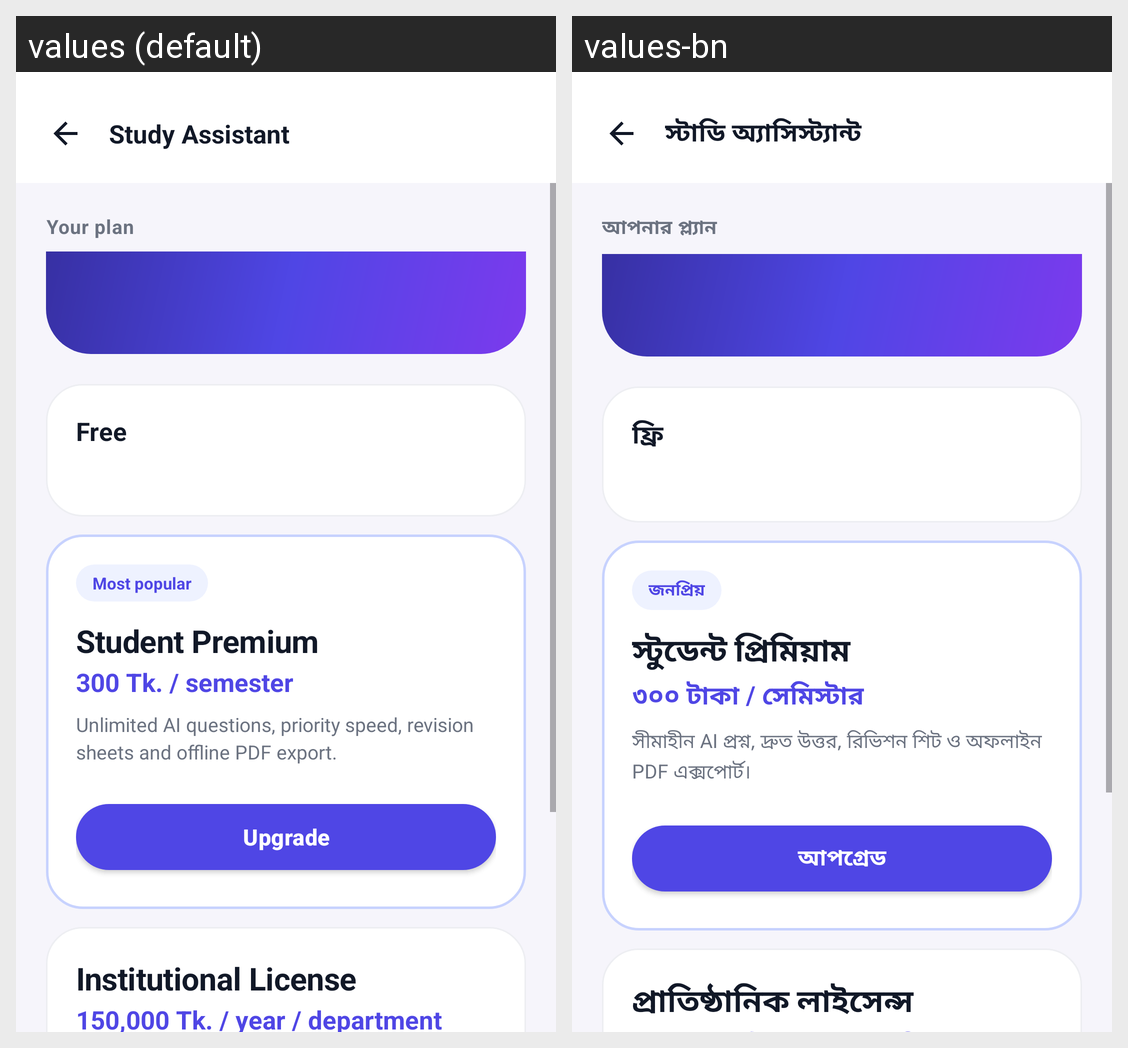

For this localized Android screen grid, give each drawn string resource with its value in every locale shown.
Android screen res/layout/activity_billing.xml rendered under 2 locales, left to right: values (default), values-bn. Device: Nexus 5 (rendered at 1080×1920; each locale shown at half size, 540×960, under a caption strip naming it); theme Theme.StudyAssistant.
Strings drawn on this screen, with the default value and each locale's value (text and hints the layout hard-codes, and strings that could not be matched under every locale, appear in the picture but are not listed):

plan_label
  values: Your plan
  values-bn: আপনার প্ল্যান

tier_free
  values: Free
  values-bn: ফ্রি

most_popular
  values: Most popular
  values-bn: জনপ্রিয়

tier_premium
  values: Student Premium
  values-bn: স্টুডেন্ট প্রিমিয়াম

price_premium
  values: 300 Tk. / semester
  values-bn: ৩০০ টাকা / সেমিস্টার

premium_features
  values: Unlimited AI questions, priority speed, revision sheets and offline PDF export.
  values-bn: সীমাহীন AI প্রশ্ন, দ্রুত উত্তর, রিভিশন শিট ও অফলাইন PDF এক্সপোর্ট।

upgrade
  values: Upgrade
  values-bn: আপগ্রেড

tier_institutional
  values: Institutional License
  values-bn: প্রাতিষ্ঠানিক লাইসেন্স

app_name
  values: Study Assistant
  values-bn: স্টাডি অ্যাসিস্ট্যান্ট
